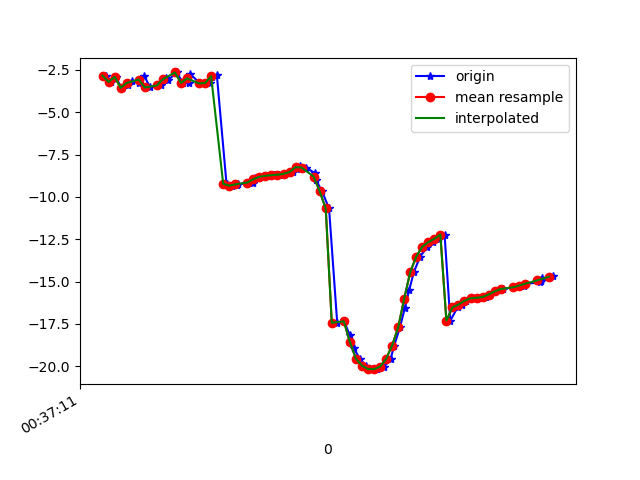

The table this chart was drawn from, first rows:
1617669431713, 365068357411433, -2.841418, 12.31571, -22.246147
1617669431729, 365068376642203, -3.208, 12.25, -22.78
1617669431743, 365068395872973, -2.909, 12.26, -22.27
1617669431763, 365068415103743, -3.556, 12.54, -23.29
1617669431785, 365068434334513, -3.411, 12.4, -22.67
1617669431798, 365068453565283, -3.125, 13.13, -22.19
1617669431820, 365068472796053, -3.25, 13.11, -22.52
1617669431839, 365068492026823, -2.883, 13.18, -21.75
1617669431858, 365068511257593, -3.535, 13.69, -22.89
1617669431895, 365068530488363, -3.417, 13.59, -22.65
1617669431911, 365068549719133, -2.995, 13.72, -21.64
1617669431917, 365068568949903, -3.105, 13.59, -22.11
1617669431946, 365068588180673, -2.647, 13.65, -21.36
1617669431967, 365068607411443, -3.269, 14.23, -21.79
1617669431986, 365068626642213, -3.269, 14.16, -21.98
1617669431990, 365068645872983, -2.723, 14.34, -21.06
1617669432023, 365068665103753, -3.297, 14.52, -21.52
1617669432057, 365068684334523, -3.272, 14.18, -21.51
1617669432063, 365068703565293, -2.943, 13.97, -21.06
1617669432079, 365068722796063, -2.805, 13.79, -21.01
1617669432111, 365068742026833, -9.222, 12.93, -20.89
1617669432130, 365068761257603, -9.334, 13.05, -21.48
1617669432145, 365068780488373, -9.269, 12.33, -22.14
1617669432148, 365068799719143, -9.245, 11.56, -23.22
1617669432199, 365068818949913, -9.151, 10.89, -24.68
1617669432202, 365068838180683, -9.012, 10.25, -26.48
1617669432205, 365068857411453, -8.896, 9.437, -28.52
1617669432233, 365068876642223, -8.808, 8.401, -30.77
1617669432254, 365068895872993, -8.752, 7.162, -33.18
1617669432270, 365068915103763, -8.714, 5.771, -35.63
1617669432286, 365068934464413, -8.687, 4.39, -38.25
1617669432306, 365068953695183, -8.639, 3.203, -41.04
1617669432333, 365068972925953, -8.528, 2.198, -43.92
1617669432354, 365068992156723, -8.322, 1.25, -46.75
1617669432356, 365069011387493, -8.157, 0.3786, -49.51
1617669432374, 365069030618263, -8.265, -0.4573, -52.29
1617669432403, 365069049849033, -8.582, -1.411, -55.11
1617669432408, 365069069079803, -9.014, -2.402, -57.83
1617669432428, 365069088310573, -9.678, -3.392, -60.38
1617669432451, 365069107541343, -10.68, -4.417, -62.83
1617669432478, 365069126772113, -17.43, -3.684, -65.51
1617669432501, 365069146002883, -17.35, -5.964, -66.75
1617669432520, 365069165233653, -18.18, -6.597, -67.94
1617669432533, 365069184464423, -18.94, -7.207, -68.62
1617669432553, 365069203695193, -19.55, -7.634, -68.74
1617669432573, 365069222925963, -19.96, -7.926, -68.19
1617669432593, 365069242156733, -20.17, -8.179, -67.03
1617669432611, 365069261387503, -20.17, -8.314, -65.34
1617669432634, 365069280618273, -20.02, -8.234, -63.23
1617669432655, 365069299849043, -19.57, -7.923, -60.75
1617669432667, 365069319079813, -18.78, -7.33, -57.88
1617669432686, 365069338310583, -17.71, -6.479, -54.7
1617669432702, 365069357541353, -16.57, -5.329, -51.36
1617669432717, 365069376772123, -15.48, -3.863, -48.15
1617669432732, 365069396002893, -14.45, -1.991, -45.13
1617669432753, 365069415233663, -13.52, -0.0572, -42.07
1617669432777, 365069434464433, -12.94, 1.422, -39.09
1617669432794, 365069453695203, -12.67, 2.658, -36.45
1617669432814, 365069472925973, -12.47, 3.738, -34.12
1617669432834, 365069492156743, -12.22, 4.616, -32.02
1617669432853, 365069511387513, -17.31, 8.027, -30.23
... 18 more rows
